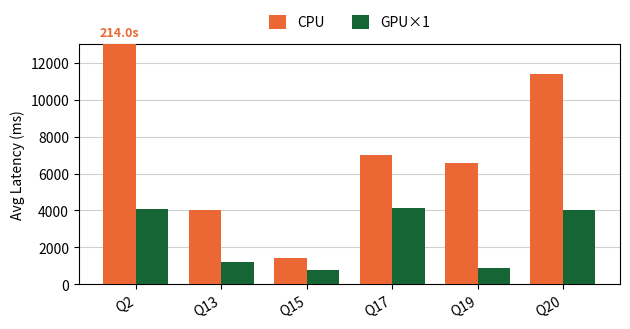

Write the Python code that produced this figure.
#!/usr/bin/env python3
"""CPU-only vs single-GPU average latency per TPC-H query at SF50.

Redraws 그림 1 keeping only the CPU and GPU x1 series, and only SF50. Values are
read off the original figure, so they approximate that chart rather than being
fresh measurements -- edit DATA to drop in real numbers.

Q2's CPU bar is ~16x the next tallest, so the y-axis is clipped and that bar is
annotated with its true value, as in the original.

Colour note: the original's orange/green pair fails colour-vision separation
(protanopia ΔE 3.2 against a floor of 8 -- red-blind readers see one colour).
The green here is stepped darker to #166534, which keeps the requested hue and
passes every check (CVD ΔE 12.3, normal-vision 30.6, contrast >= 3:1).
"""
from __future__ import annotations

import argparse
from pathlib import Path

import matplotlib
matplotlib.use("Agg")
import matplotlib.pyplot as plt
import numpy as np

QUERIES = ["Q2", "Q13", "Q15", "Q17", "Q19", "Q20"]

# ms; approximated from the source figure (SF50 panel).
DATA = {
    "CPU":   [214_000, 4_000, 1_400, 7_000, 6_600, 11_400],
    "GPU×1": [  4_100, 1_200,   800, 4_150,   900,  4_000],
}
YLIM = 13_000          # bars above this are clipped and annotated
COLORS = {"CPU": "#eb6834", "GPU×1": "#166534"}
INK, GRID = "#000000", "#d0d0d0"


def main() -> int:
    ap = argparse.ArgumentParser(description=__doc__)
    ap.add_argument("--out", type=Path,
                    default=Path("experiment/figs/cpu_vs_gpu1_latency_sf50"))
    args = ap.parse_args()
    args.out.parent.mkdir(parents=True, exist_ok=True)

    fig, ax = plt.subplots(figsize=(6.4, 3.4))
    x = np.arange(len(QUERIES))
    width = 0.38

    for i, (name, values) in enumerate(DATA.items()):
        offset = (i - 0.5) * width
        heights = [min(v, YLIM) for v in values]
        bars = ax.bar(x + offset, heights, width, label=name,
                      color=COLORS[name], edgecolor="none", zorder=3)
        for bar, raw in zip(bars, values):
            if raw <= YLIM:
                continue
            bx = bar.get_x() + bar.get_width() / 2
            ax.annotate(f"{raw / 1000:.1f}s", (bx, bar.get_height()),
                        textcoords="offset points", xytext=(0, 4),
                        ha="center", va="bottom", fontsize=9,
                        color=COLORS[name], fontweight="bold", zorder=5)

    ax.set_ylim(0, YLIM)
    ax.set_xticks(x)
    ax.set_xticklabels(QUERIES, rotation=30, ha="right", color=INK)
    ax.set_ylabel("Avg Latency (ms)", color=INK, fontsize=10)
    ax.grid(axis="y", color=GRID, lw=0.8, zorder=0)
    ax.set_axisbelow(True)
    # Full rectangular frame, as in the original.
    for side in ("top", "right", "bottom", "left"):
        ax.spines[side].set_visible(True)
        ax.spines[side].set_color(INK)
        ax.spines[side].set_linewidth(0.8)
    ax.tick_params(colors=INK, labelcolor=INK)

    ax.legend(loc="lower center", bbox_to_anchor=(0.5, 1.01), ncol=2,
              frameon=False, fontsize=10, labelcolor=INK,
              handlelength=1.2, handleheight=1.2, columnspacing=2.0)

    fig.tight_layout()
    for ext in ("png", "pdf"):
        pth = args.out.with_suffix(f".{ext}")
        fig.savefig(pth, dpi=200, bbox_inches="tight", facecolor="white")
        print(f"wrote {pth}")
    return 0


if __name__ == "__main__":
    raise SystemExit(main())
